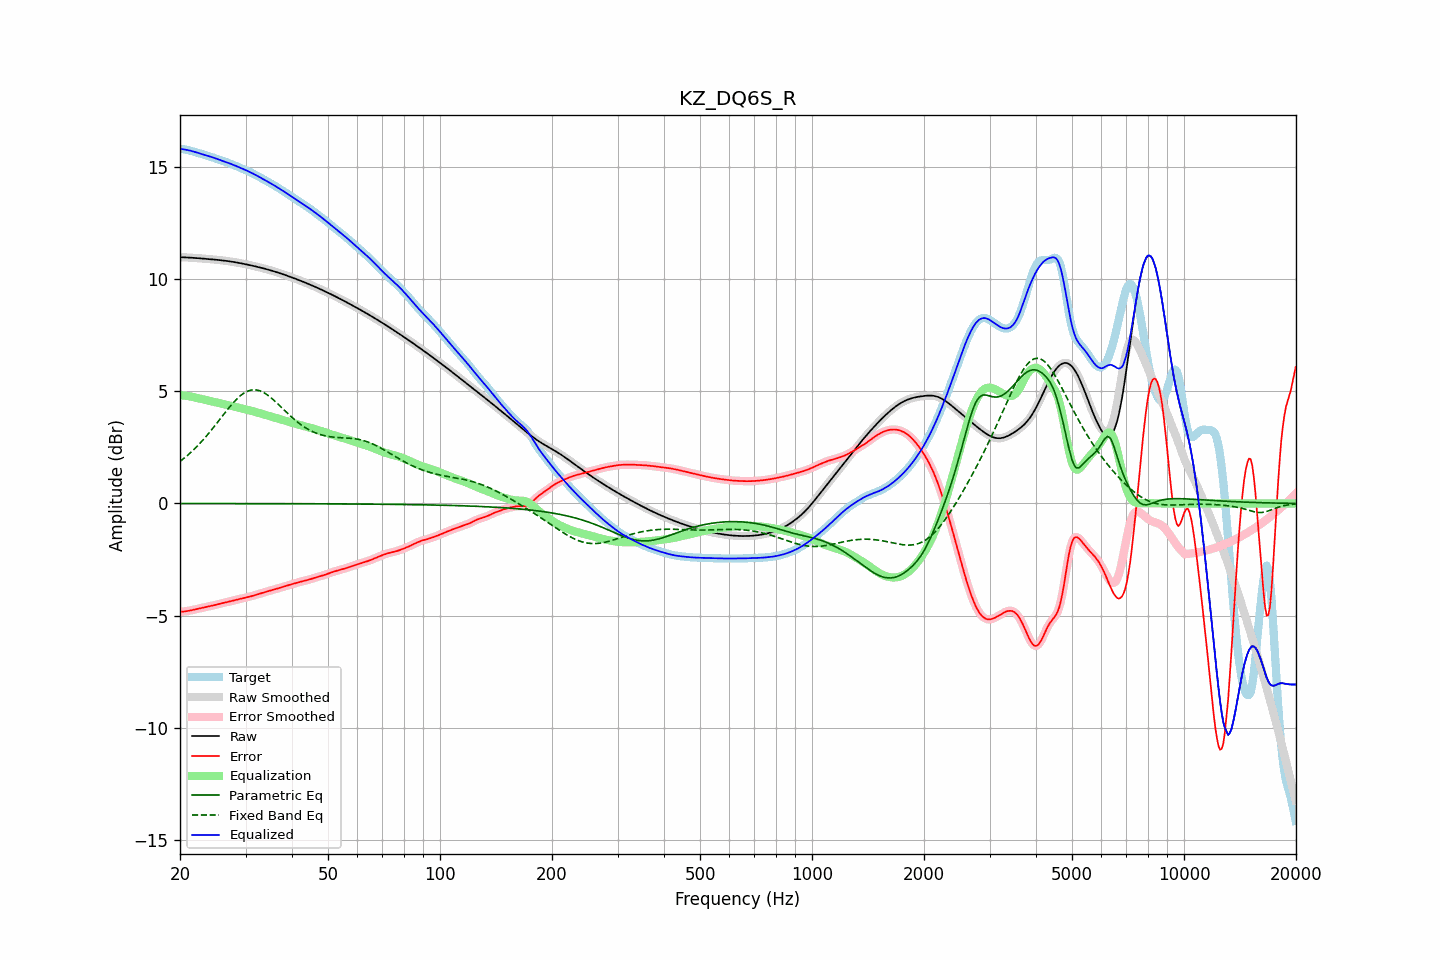

The file beside this chart, header and first rows:
frequency, raw, error, smoothed, error_smoothed, equalization, parametric_eq, fixed_band_eq, equalized_raw, equalized_smoothed, target
20.00, 10.99, -4.83, 10.99, -4.83, 4.84, -0.00, 1.88, 15.83, 15.83, 15.83
20.20, 10.99, -4.83, 10.99, -4.83, 4.83, -0.00, 1.93, 15.82, 15.82, 15.82
20.40, 10.99, -4.82, 10.99, -4.82, 4.82, -0.00, 1.99, 15.81, 15.81, 15.81
20.61, 10.99, -4.82, 10.99, -4.82, 4.81, -0.00, 2.05, 15.80, 15.80, 15.81
20.81, 10.98, -4.81, 10.98, -4.81, 4.80, -0.00, 2.11, 15.79, 15.79, 15.79
21.02, 10.98, -4.80, 10.98, -4.80, 4.79, -0.00, 2.17, 15.77, 15.77, 15.77
21.23, 10.97, -4.78, 10.97, -4.78, 4.78, -0.00, 2.23, 15.76, 15.76, 15.76
21.44, 10.97, -4.77, 10.97, -4.77, 4.77, -0.00, 2.30, 15.74, 15.74, 15.74
21.66, 10.96, -4.75, 10.96, -4.75, 4.75, -0.00, 2.36, 15.72, 15.72, 15.72
21.87, 10.96, -4.74, 10.96, -4.74, 4.74, -0.00, 2.44, 15.70, 15.70, 15.70
22.09, 10.95, -4.72, 10.95, -4.72, 4.72, -0.00, 2.51, 15.67, 15.67, 15.67
22.31, 10.95, -4.70, 10.95, -4.70, 4.70, -0.00, 2.58, 15.65, 15.65, 15.65
22.54, 10.94, -4.69, 10.94, -4.69, 4.69, -0.00, 2.65, 15.63, 15.63, 15.63
22.76, 10.94, -4.67, 10.94, -4.67, 4.67, -0.00, 2.73, 15.61, 15.61, 15.61
22.99, 10.93, -4.65, 10.93, -4.65, 4.65, -0.00, 2.81, 15.59, 15.59, 15.59
23.22, 10.93, -4.64, 10.93, -4.64, 4.64, -0.00, 2.89, 15.57, 15.57, 15.56
23.45, 10.92, -4.62, 10.92, -4.62, 4.62, -0.00, 2.97, 15.54, 15.54, 15.54
23.69, 10.92, -4.61, 10.91, -4.61, 4.61, -0.00, 3.06, 15.52, 15.52, 15.52
23.92, 10.91, -4.59, 10.91, -4.59, 4.59, -0.00, 3.14, 15.50, 15.50, 15.50
24.16, 10.90, -4.58, 10.90, -4.58, 4.58, -0.00, 3.23, 15.48, 15.48, 15.48
24.40, 10.90, -4.56, 10.90, -4.56, 4.56, -0.00, 3.32, 15.45, 15.45, 15.46
24.65, 10.89, -4.54, 10.89, -4.54, 4.54, -0.00, 3.41, 15.43, 15.43, 15.43
24.89, 10.88, -4.52, 10.88, -4.52, 4.52, -0.00, 3.50, 15.41, 15.41, 15.41
25.14, 10.88, -4.50, 10.88, -4.50, 4.51, -0.00, 3.59, 15.38, 15.38, 15.38
25.39, 10.87, -4.49, 10.87, -4.49, 4.49, -0.00, 3.68, 15.35, 15.35, 15.35
25.65, 10.86, -4.47, 10.86, -4.47, 4.47, -0.00, 3.78, 15.33, 15.33, 15.33
25.91, 10.85, -4.45, 10.85, -4.45, 4.45, -0.00, 3.87, 15.30, 15.30, 15.30
26.16, 10.84, -4.43, 10.84, -4.43, 4.44, -0.00, 3.96, 15.28, 15.28, 15.28
26.43, 10.84, -4.42, 10.83, -4.42, 4.42, -0.00, 4.05, 15.25, 15.25, 15.25
26.69, 10.83, -4.40, 10.83, -4.40, 4.40, -0.00, 4.14, 15.23, 15.23, 15.23
26.96, 10.82, -4.39, 10.82, -4.39, 4.39, -0.00, 4.23, 15.20, 15.20, 15.20
27.23, 10.81, -4.37, 10.81, -4.37, 4.37, -0.01, 4.32, 15.18, 15.18, 15.18
27.50, 10.79, -4.35, 10.79, -4.35, 4.35, -0.01, 4.40, 15.15, 15.15, 15.15
27.77, 10.78, -4.34, 10.78, -4.34, 4.34, -0.01, 4.49, 15.12, 15.12, 15.12
28.05, 10.77, -4.32, 10.77, -4.32, 4.32, -0.01, 4.56, 15.09, 15.09, 15.09
28.33, 10.76, -4.30, 10.76, -4.30, 4.30, -0.01, 4.64, 15.06, 15.06, 15.06
28.62, 10.75, -4.28, 10.75, -4.28, 4.28, -0.01, 4.71, 15.03, 15.03, 15.03
28.90, 10.73, -4.26, 10.73, -4.26, 4.27, -0.01, 4.77, 15.00, 15.00, 15.00
29.19, 10.72, -4.25, 10.72, -4.25, 4.25, -0.01, 4.84, 14.97, 14.97, 14.97
29.48, 10.71, -4.23, 10.71, -4.23, 4.23, -0.01, 4.89, 14.94, 14.94, 14.94
29.78, 10.69, -4.22, 10.69, -4.22, 4.22, -0.01, 4.94, 14.91, 14.91, 14.91
30.08, 10.68, -4.20, 10.68, -4.20, 4.20, -0.01, 4.98, 14.88, 14.88, 14.88
30.38, 10.66, -4.18, 10.66, -4.18, 4.18, -0.01, 5.01, 14.84, 14.84, 14.84
30.68, 10.65, -4.17, 10.65, -4.17, 4.16, -0.01, 5.04, 14.81, 14.81, 14.81
30.99, 10.63, -4.15, 10.63, -4.15, 4.15, -0.01, 5.06, 14.78, 14.78, 14.78
31.30, 10.61, -4.13, 10.61, -4.13, 4.13, -0.01, 5.07, 14.74, 14.74, 14.74
31.61, 10.60, -4.11, 10.60, -4.11, 4.11, -0.01, 5.08, 14.70, 14.70, 14.70
31.93, 10.58, -4.08, 10.58, -4.08, 4.08, -0.01, 5.07, 14.66, 14.67, 14.66
32.24, 10.56, -4.06, 10.56, -4.06, 4.06, -0.01, 5.06, 14.63, 14.63, 14.63
32.57, 10.55, -4.04, 10.55, -4.04, 4.04, -0.01, 5.04, 14.59, 14.59, 14.59
32.89, 10.53, -4.02, 10.53, -4.02, 4.02, -0.01, 5.02, 14.55, 14.55, 14.55
33.22, 10.51, -4.00, 10.51, -4.00, 4.00, -0.01, 4.99, 14.51, 14.51, 14.51
33.55, 10.49, -3.97, 10.49, -3.97, 3.97, -0.01, 4.95, 14.47, 14.47, 14.47
33.89, 10.47, -3.95, 10.47, -3.95, 3.95, -0.01, 4.91, 14.43, 14.43, 14.43
34.23, 10.45, -3.93, 10.45, -3.93, 3.93, -0.01, 4.86, 14.39, 14.39, 14.39
34.57, 10.43, -3.91, 10.43, -3.91, 3.91, -0.01, 4.81, 14.35, 14.35, 14.35
34.92, 10.41, -3.89, 10.41, -3.89, 3.89, -0.01, 4.76, 14.31, 14.31, 14.31
35.27, 10.39, -3.87, 10.39, -3.87, 3.87, -0.01, 4.70, 14.26, 14.26, 14.26
35.62, 10.37, -3.85, 10.37, -3.85, 3.85, -0.01, 4.63, 14.22, 14.22, 14.22
35.97, 10.35, -3.83, 10.35, -3.83, 3.83, -0.01, 4.57, 14.18, 14.18, 14.18
... 635 more rows
